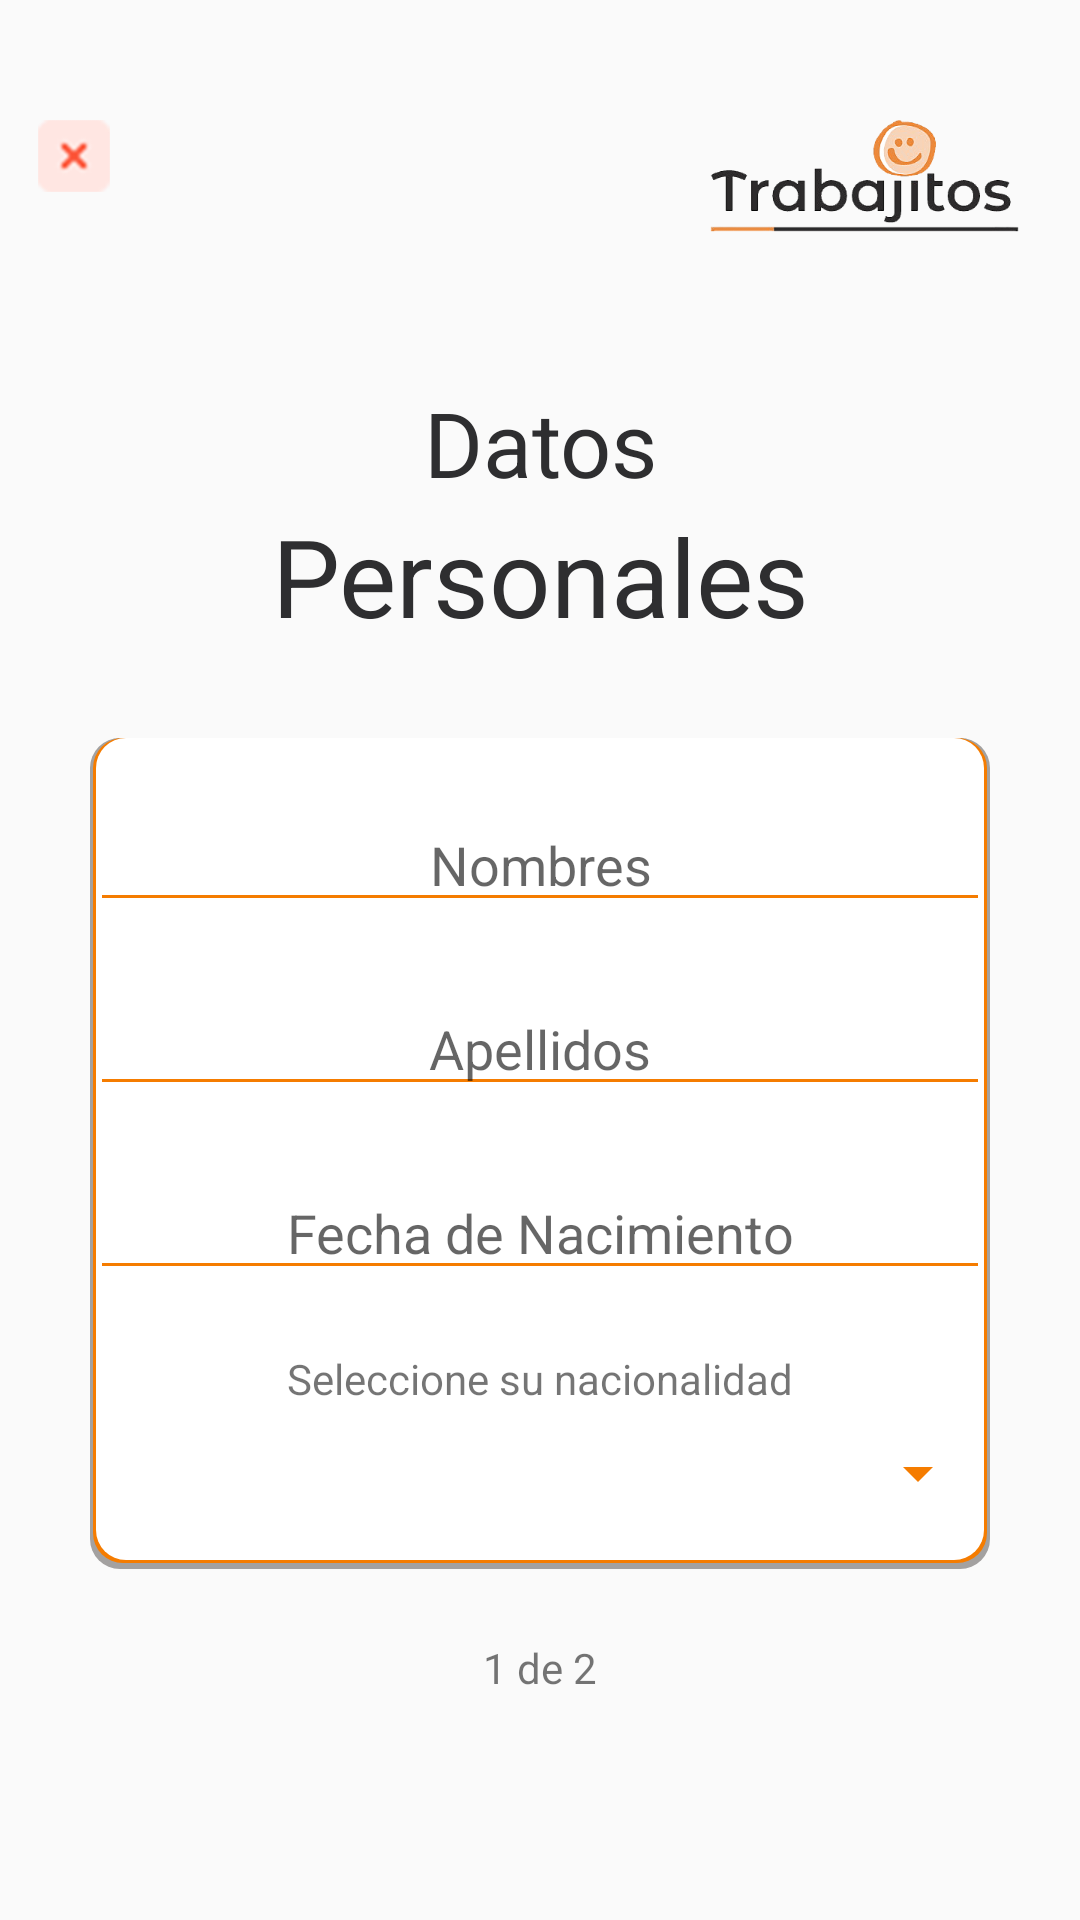

This screen was rendered from an Android layout file. Write that file and the resources it references.
<!-- AndroidManifest.xml: application theme AppTheme -->
<!-- res/layout/activity_signup.xml -->
<?xml version="1.0" encoding="utf-8"?>
<androidx.constraintlayout.widget.ConstraintLayout xmlns:android="http://schemas.android.com/apk/res/android"
    xmlns:app="http://schemas.android.com/apk/res-auto"
    xmlns:tools="http://schemas.android.com/tools"
    android:layout_width="match_parent"
    android:layout_height="match_parent"
    tools:context=".SignUpActivity">

    <LinearLayout
        android:id="@+id/tittleLayout"
        android:layout_width="wrap_content"
        android:layout_height="wrap_content"
        android:layout_marginStart="8dp"
        android:layout_marginTop="40dp"
        android:layout_marginEnd="16dp"
        android:orientation="horizontal"
        app:layout_constraintEnd_toEndOf="parent"
        app:layout_constraintStart_toStartOf="parent"
        app:layout_constraintTop_toTopOf="parent">

        <ImageButton
            android:id="@+id/backButton"
            android:layout_width="wrap_content"
            android:layout_height="wrap_content"
            android:layout_weight="1"
            android:background="#00FFFFFF"
            app:srcCompat="@drawable/close" />

        <Space
            android:layout_width="200dp"
            android:layout_height="wrap_content"
            android:layout_weight="1" />

        <ImageView
            android:id="@+id/imageView2"
            android:layout_width="wrap_content"
            android:layout_height="wrap_content"
            android:layout_weight="3"
            android:contentDescription="logo tranajitos"
            app:srcCompat="@drawable/logotipo" />

    </LinearLayout>

    <LinearLayout
        android:id="@+id/linearLayout"
        android:layout_width="wrap_content"
        android:layout_height="wrap_content"
        android:layout_marginStart="16dp"
        android:layout_marginTop="50dp"
        android:layout_marginEnd="16dp"
        android:layout_weight="1"
        android:orientation="vertical"
        app:layout_constraintEnd_toEndOf="parent"
        app:layout_constraintStart_toStartOf="parent"
        app:layout_constraintTop_toBottomOf="@+id/tittleLayout">

        <TextView
            android:id="@+id/titleTextView"
            android:layout_width="match_parent"
            android:layout_height="wrap_content"
            android:layout_gravity="center_horizontal"
            android:singleLine="false"
            android:text="Datos"
            android:textAlignment="center"
            android:textColor="@color/colorPrimaryDark"
            android:textSize="30sp" />

        <TextView
            android:id="@+id/typeTextView"
            android:layout_width="match_parent"
            android:layout_height="wrap_content"
            android:text="Personales"
            android:textAlignment="center"
            android:textColor="@color/colorPrimaryDark"
            android:textSize="36sp" />
    </LinearLayout>

    <LinearLayout
        android:id="@+id/personalInfoLayout"
        android:layout_width="wrap_content"
        android:layout_height="wrap_content"
        android:layout_marginStart="16dp"
        android:layout_marginTop="30dp"
        android:layout_marginEnd="16dp"
        android:background="@drawable/roundborderwhite"
        android:orientation="vertical"
        android:visibility="visible"
        app:layout_constraintEnd_toEndOf="parent"
        app:layout_constraintStart_toStartOf="parent"
        app:layout_constraintTop_toBottomOf="@+id/linearLayout">

        <Space
            android:layout_width="match_parent"
            android:layout_height="20dp" />

        <EditText
            android:id="@+id/nameEditText"
            android:layout_width="300dp"
            android:layout_height="wrap_content"
            android:backgroundTint="@color/colorAccent"
            android:ems="10"
            android:gravity="center_horizontal"
            android:hint="Nombres"
            android:inputType="textPersonName" />

        <Space
            android:layout_width="match_parent"
            android:layout_height="20dp" />

        <EditText
            android:id="@+id/lastNameEditText"
            android:layout_width="300dp"
            android:layout_height="wrap_content"
            android:backgroundTint="@color/colorAccent"
            android:ems="10"
            android:gravity="center_horizontal"
            android:hint="Apellidos"
            android:inputType="textPersonName" />

        <Space
            android:layout_width="match_parent"
            android:layout_height="20dp" />

        <EditText
            android:id="@+id/birthEditTextDate"
            android:layout_width="300dp"
            android:layout_height="wrap_content"
            android:backgroundTint="@color/colorAccent"
            android:ems="10"
            android:gravity="center_horizontal"
            android:hint="Fecha de Nacimiento"
            android:inputType="date" />

        <Space
            android:layout_width="match_parent"
            android:layout_height="20dp" />

        <TextView
            android:id="@+id/spinnerTextView"
            android:layout_width="wrap_content"
            android:layout_height="wrap_content"
            android:text="Seleccione su nacionalidad"
            android:layout_gravity="center"

        />
        <Space
            android:layout_width="match_parent"
            android:layout_height="10dp" />

        <Spinner
            android:id="@+id/countrySpinner"
            android:layout_width="match_parent"
            android:layout_height="wrap_content"
            android:backgroundTint="@color/colorAccent"
            android:spinnerMode="dialog"
            android:layout_gravity="center"
            android:prompt="@string/select_country"
            />

        <Space
            android:layout_width="match_parent"
            android:layout_height="20dp" />

    </LinearLayout>

    <LinearLayout
        android:id="@+id/contactInfoLayout"
        android:layout_width="wrap_content"
        android:layout_height="wrap_content"
        android:layout_marginStart="16dp"
        android:layout_marginTop="30dp"
        android:layout_marginEnd="16dp"
        android:background="@drawable/roundborderwhite"
        android:orientation="vertical"
        android:visibility="gone"
        app:layout_constraintEnd_toEndOf="parent"
        app:layout_constraintStart_toStartOf="parent"
        app:layout_constraintTop_toBottomOf="@+id/linearLayout">

        <Space
            android:layout_width="match_parent"
            android:layout_height="20dp" />

        <EditText
            android:id="@+id/emailEditText"
            android:layout_width="300dp"
            android:layout_height="wrap_content"
            android:backgroundTint="@color/colorAccent"
            android:ems="10"
            android:gravity="center_horizontal"
            android:hint="Correo Electronico"
            android:inputType="textEmailAddress" />

        <Space
            android:layout_width="match_parent"
            android:layout_height="20dp" />

        <EditText
            android:id="@+id/phoneEditText"
            android:layout_width="300dp"
            android:layout_height="wrap_content"
            android:backgroundTint="@color/colorAccent"
            android:ems="10"
            android:gravity="center_horizontal"
            android:hint="Numero de Teléfono"
            android:inputType="phone" />

        <Space
            android:layout_width="match_parent"
            android:layout_height="20dp" />

        <EditText
            android:id="@+id/passwordEditText"
            android:layout_width="300dp"
            android:layout_height="wrap_content"
            android:backgroundTint="@color/colorAccent"
            android:ems="10"
            android:gravity="center_horizontal"
            android:hint="Contraseña"
            android:inputType="textPassword" />

        <Space
            android:layout_width="match_parent"
            android:layout_height="20dp" />

        <EditText
            android:id="@+id/confirmPasswordEditText"
            android:layout_width="300dp"
            android:layout_height="wrap_content"
            android:backgroundTint="@color/colorAccent"
            android:ems="10"
            android:gravity="center_horizontal"
            android:hint="Confirme Contraseña"
            android:inputType="textPassword" />

        <Space
            android:layout_width="match_parent"
            android:layout_height="20dp" />

    </LinearLayout>

    <LinearLayout
        android:id="@+id/navLayout"
        android:layout_width="wrap_content"
        android:layout_height="wrap_content"
        android:layout_marginStart="16dp"
        android:layout_marginEnd="16dp"
        android:layout_marginBottom="60dp"
        android:orientation="horizontal"
        app:layout_constraintBottom_toBottomOf="parent"
        app:layout_constraintEnd_toEndOf="parent"
        app:layout_constraintStart_toStartOf="parent">

        <Button
            android:id="@+id/backSignUpButton"
            android:layout_width="wrap_content"
            android:layout_height="wrap_content"
            android:layout_weight="1"
            android:background="@drawable/back"
            android:visibility="invisible" />

        <Space
            android:layout_width="10dp"
            android:layout_height="wrap_content"
            android:layout_weight="1" />

        <TextView
            android:id="@+id/pageTextView"
            android:layout_width="wrap_content"
            android:layout_height="wrap_content"
            android:layout_weight="1"
            android:text="1 de 2" />

        <Space
            android:layout_width="10dp"
            android:layout_height="wrap_content"
            android:layout_weight="1" />

        <Button
            android:id="@+id/nextButton"
            android:layout_width="wrap_content"
            android:layout_height="wrap_content"
            android:layout_weight="1"
            android:background="@drawable/next" />

    </LinearLayout>

</androidx.constraintlayout.widget.ConstraintLayout>
<!-- resources referenced by this layout -->
<resources>
  <color name="colorAccent">#F57C00</color>
  <color name="colorPrimaryDark">#2E2E30</color>
  <!-- drawable close: png bitmap (drawable-hdpi, 1042 bytes) -->
  <!-- drawable logotipo: png bitmap (drawable-hdpi, 10381 bytes) -->
  <!-- drawable roundborderwhite (drawable) -->
  <?xml version="1.0" encoding="utf-8"?>
  <layer-list xmlns:android="http://schemas.android.com/apk/res/android">
      <item>
          <shape>
              <solid android:color="#A3A1A0" />
              <corners android:radius="10dp" />
          </shape>
      </item>
      <item
          android:bottom="2dp"
          android:left="1dp"
          android:right="1dp">
          <shape>
              <solid android:color="@color/colorAccent"/>
              <corners android:radius="10dp" />
          </shape>
      </item>
  
      <item
          android:right="2dp"
          android:left="2dp"
          android:bottom="3dp">
          <shape>
              <solid android:color="@color/colorPrimary" />
              <corners android:radius="10dp" />
          </shape>
      </item>
  </layer-list>
  <string name="select_country">Seleccione un País </string>
  <style name="AppTheme" parent="Theme.AppCompat.Light.NoActionBar">
          
          <item name="colorPrimary">@color/colorPrimary</item>
          <item name="colorPrimaryDark">@color/colorPrimaryDark</item>
          <item name="colorAccent">@color/colorAccent</item>
      </style>
  <color name="colorPrimary">#FFFFFF</color>
</resources>
